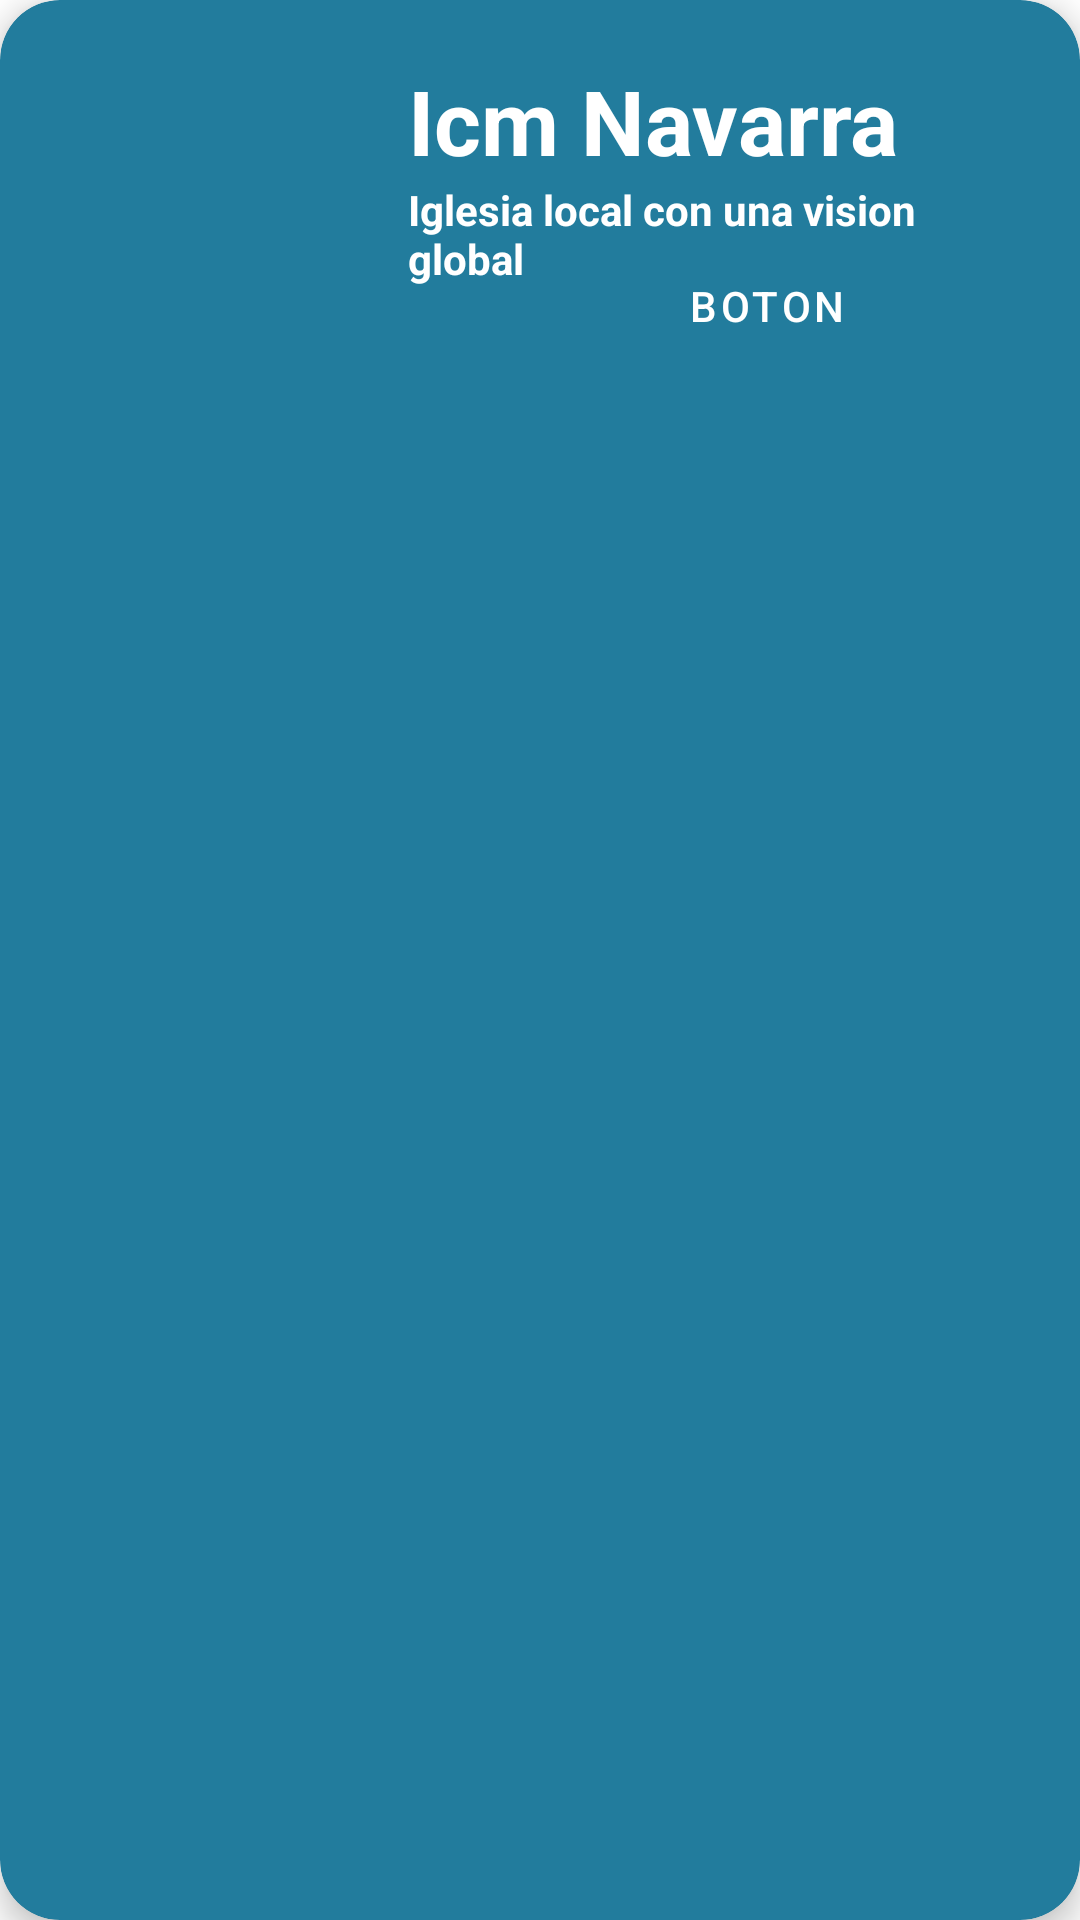

Android layout source for this screen:
<!-- AndroidManifest.xml: application theme Theme.ICMNAVARRA -->
<!-- res/layout/card_layout.xml -->
<?xml version="1.0" encoding="utf-8"?>
<androidx.cardview.widget.CardView
    xmlns:android="http://schemas.android.com/apk/res/android"
    android:layout_width="match_parent"
    android:layout_height="wrap_content"
    xmlns:app="http://schemas.android.com/apk/res-auto"
    android:id="@+id/card_view"
    android:layout_margin="12dp"
    app:cardBackgroundColor="#227C9D"
    app:cardCornerRadius="20dp"
    app:cardElevation="6dp"
    app:contentPadding="4dp">

    <RelativeLayout
        android:layout_width="match_parent"
        android:layout_height="wrap_content"
        android:padding="16dp">
        <ImageView
            android:id="@+id/item_image"
            android:layout_width="100dp"
            android:layout_height="100dp"
            android:layout_alignParentStart="true"
            android:layout_alignParentTop="true"
            android:layout_marginEnd="16dp" />

      <TextView
          android:id="@+id/item_title"
          android:layout_width="wrap_content"
          android:layout_height="wrap_content"
          android:text="Icm Navarra"
          android:textColor="@color/white"
          android:textStyle="bold"
          android:layout_toEndOf="@id/item_image"
          android:layout_alignParentTop="true"
          android:textSize="30sp"/>

        <TextView
            android:id="@+id/item_detail"
            android:layout_width="wrap_content"
            android:layout_height="wrap_content"
            android:text="Iglesia local con una vision global"
            android:textColor="@color/white"
            android:textStyle="bold"
            android:layout_toEndOf="@id/item_image"
            android:layout_below="@id/item_title"
            />

        <Button
            android:id="@+id/button"
            style="?attr/materialButtonOutlinedStyle"
            android:layout_width="wrap_content"
            android:layout_height="39dp"
            android:layout_below="@id/item_title"
            android:layout_alignEnd="@id/item_title"
            android:layout_marginTop="22dp"
            android:layout_marginBottom="10dp"
            android:backgroundTint="#770E0E07"
            android:onClick="irIcmNavarra"
            android:text="boton"
            android:textColor="@color/white"
            app:cornerRadius="20dp"
            app:strokeColor="@color/white" />
    </RelativeLayout>

</androidx.cardview.widget.CardView>
<!-- resources referenced by this layout -->
<resources>
  <style name="Theme.ICMNAVARRA" parent="Theme.MaterialComponents.DayNight.DarkActionBar">
          
          <item name="colorPrimary">@color/purple_500</item>
          <item name="colorPrimaryVariant">@color/purple_700</item>
          <item name="colorOnPrimary">@color/white</item>
          
          <item name="colorSecondary">@color/teal_200</item>
          <item name="colorSecondaryVariant">@color/teal_700</item>
          <item name="colorOnSecondary">@color/black</item>
          
          <item name="android:statusBarColor" tools:targetApi="l">?attr/colorPrimaryVariant</item>
          
      </style>
  <!-- not gathered from this repository: default colours our renderer supplied (Android Studio template values) -->
  <color name="purple_500">#FF6200EE</color>
  <color name="purple_700">#FF3700B3</color>
  <color name="teal_200">#FF03DAC5</color>
  <color name="teal_700">#FF018786</color>
  <color name="black">#FF000000</color>
  <color name="white">#FFFFFFFF</color>
</resources>
